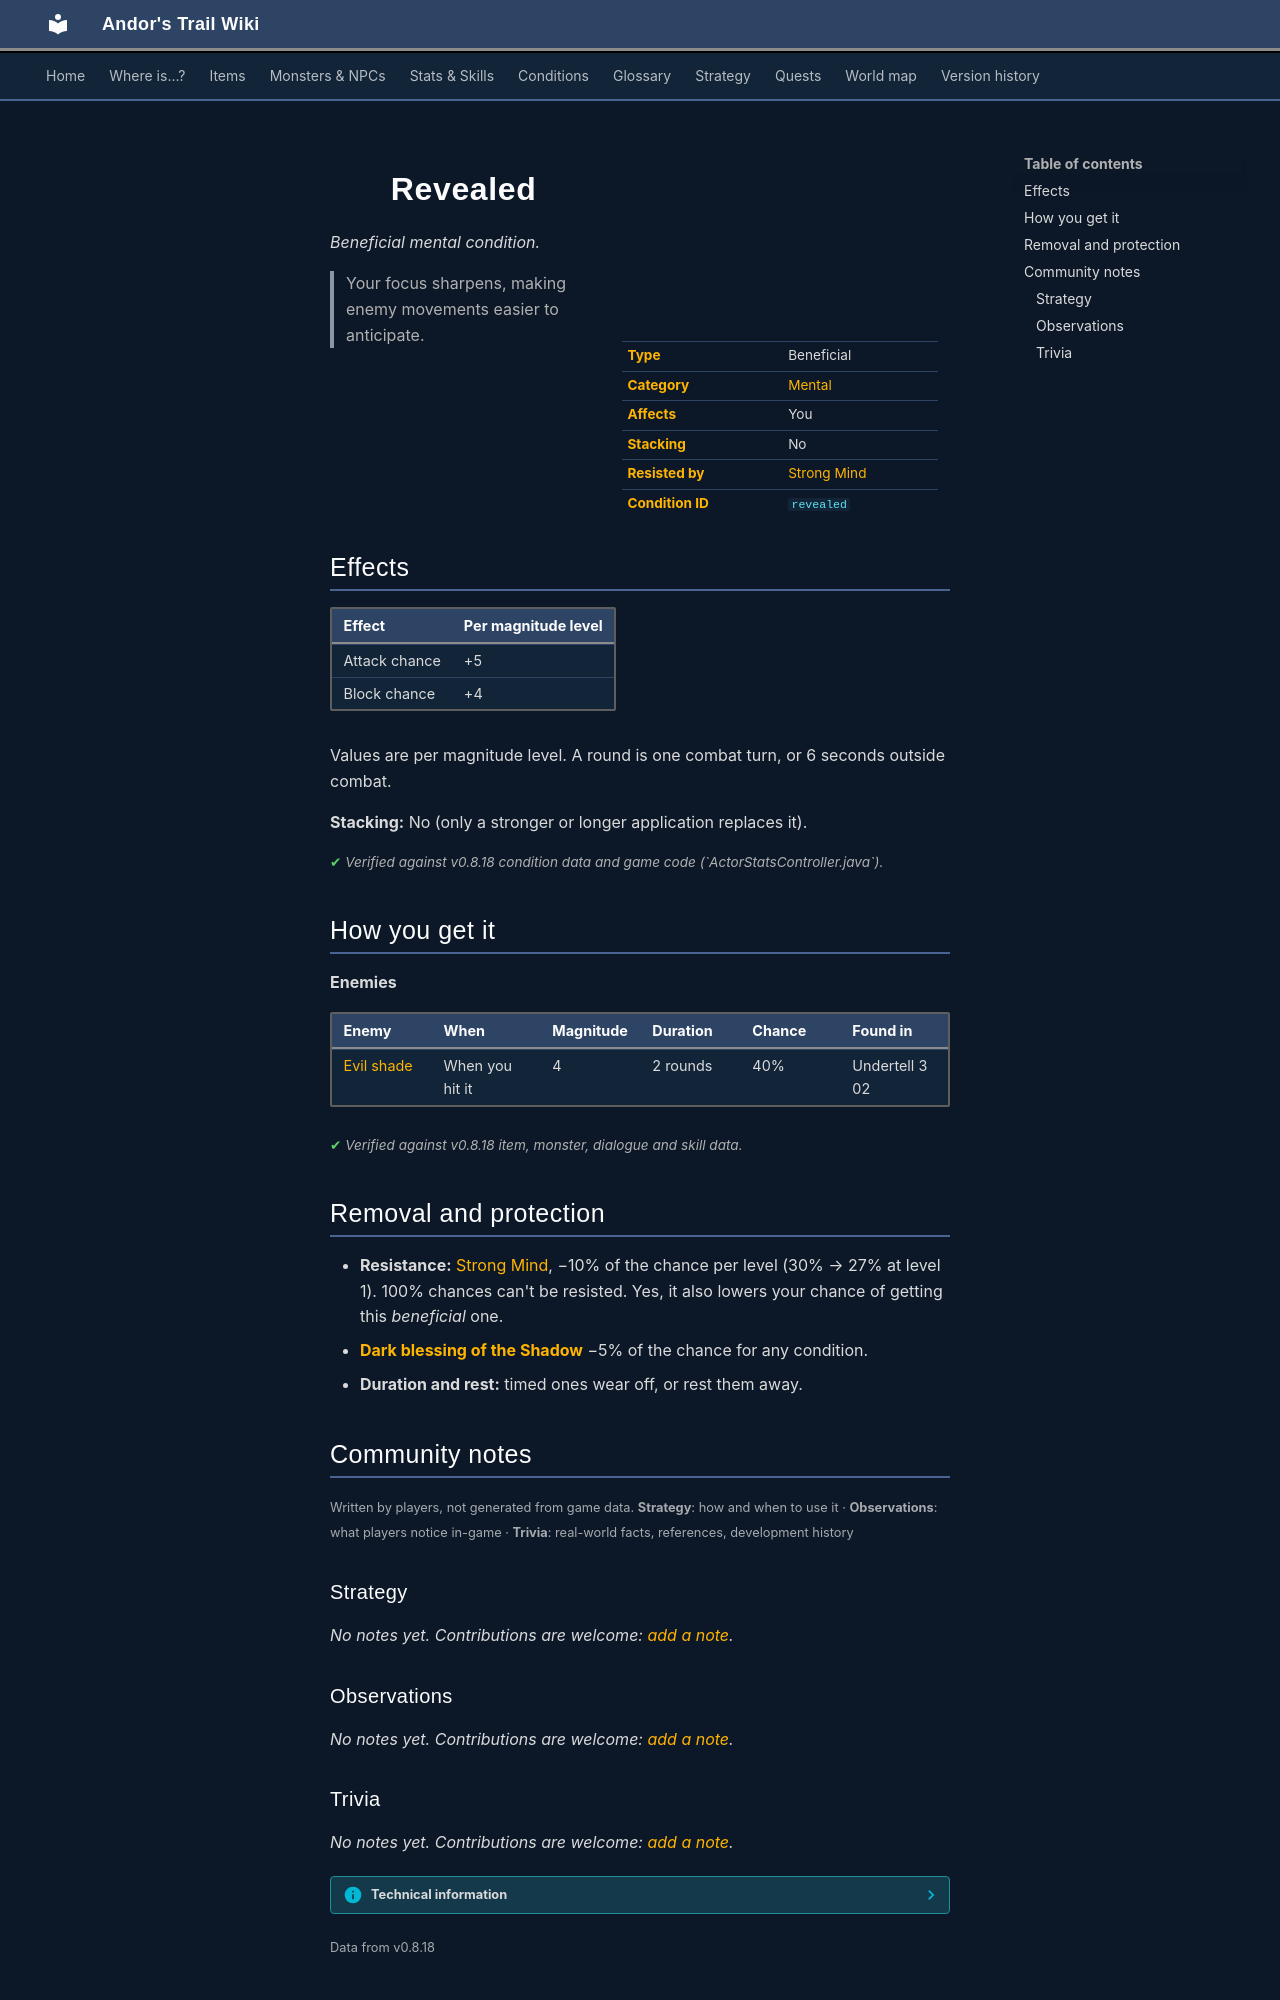

repository: asdfghjkl628/Andor-s-Trail-Wikiiii · page: conditions/revealed/index.html · generator: mkdocs

---
description: "Revealed is a beneficial mental condition in Andor's Trail: attack chance +5, block chance +4. Caused by: enemies."
---

# ![](../assets/icons/conditions/actorconditions_1_67.png){ .sprite } Revealed

*Beneficial mental condition.*

<div class="infobox" markdown>

<p class="ib-img"><img class="sprite" src="../../assets/icons/conditions/actorconditions_1_67.png" alt=""></p>

| | |
|---|---|
| **Type** | Beneficial |
| **Category** | [Mental](index.md#categories-and-resistance) |
| **Affects** | You |
| **Stacking** | No |
| **Resisted by** | [Strong Mind](../skills/resistanceMental.md) |
| **Condition ID** | `revealed` |

</div>

> Your focus sharpens, making enemy movements easier to anticipate.

## Effects

| Effect | Per magnitude level |
|---|---|
| Attack chance | +5 |
| Block chance | +4 |

Values are per magnitude level. A round is one combat turn, or 6 seconds outside combat.

**Stacking:** No (only a stronger or longer application replaces it).


<p class="verified">Verified against v0.8.18 condition data and game code (`ActorStatsController.java`).</p>

## How you get it

**Enemies**

| Enemy | When | Magnitude | Duration | Chance | Found in |
|---|---|---|---|---|---|
| [Evil shade](../monsters/evil_shade.md) | When you hit it | 4 | 2 rounds | 40% | Undertell 3 02 |


<p class="verified">Verified against v0.8.18 item, monster, dialogue and skill data.</p>

## Removal and protection

- **Resistance:** [Strong Mind](../skills/resistanceMental.md), −10% of the chance per level (30% → 27% at level 1). 100% chances can't be resisted. Yes, it also lowers your chance of getting this *beneficial* one.
- **[Dark blessing of the Shadow](../skills/shadowBless.md)** −5% of the chance for any condition.
- **Duration and rest:** timed ones wear off, or rest them away.


## Community notes

<small>Written by players, not generated from game data. **Strategy**: how and when to use it · **Observations**: what players notice in-game · **Trivia**: real-world facts, references, development history</small>

### Strategy

*No notes yet. Contributions are welcome: [add a note](https://github.com/asdfghjkl628/Andor-s-Trail-Wikiiii/new/main/notes/conditions?filename=revealed.md&value=%23%23%20Strategy%0A%0A%3C%21--%20how%20and%20when%20to%20use%20it%20--%3E%0A%0A%23%23%20Observations%0A%0A%3C%21--%20what%20players%20notice%20in-game%20--%3E%0A%0A%23%23%20Trivia%0A%0A%3C%21--%20real-world%20facts%2C%20references%2C%20development%20history%20--%3E%0A).*

### Observations

*No notes yet. Contributions are welcome: [add a note](https://github.com/asdfghjkl628/Andor-s-Trail-Wikiiii/new/main/notes/conditions?filename=revealed.md&value=%23%23%20Strategy%0A%0A%3C%21--%20how%20and%20when%20to%20use%20it%20--%3E%0A%0A%23%23%20Observations%0A%0A%3C%21--%20what%20players%20notice%20in-game%20--%3E%0A%0A%23%23%20Trivia%0A%0A%3C%21--%20real-world%20facts%2C%20references%2C%20development%20history%20--%3E%0A).*
